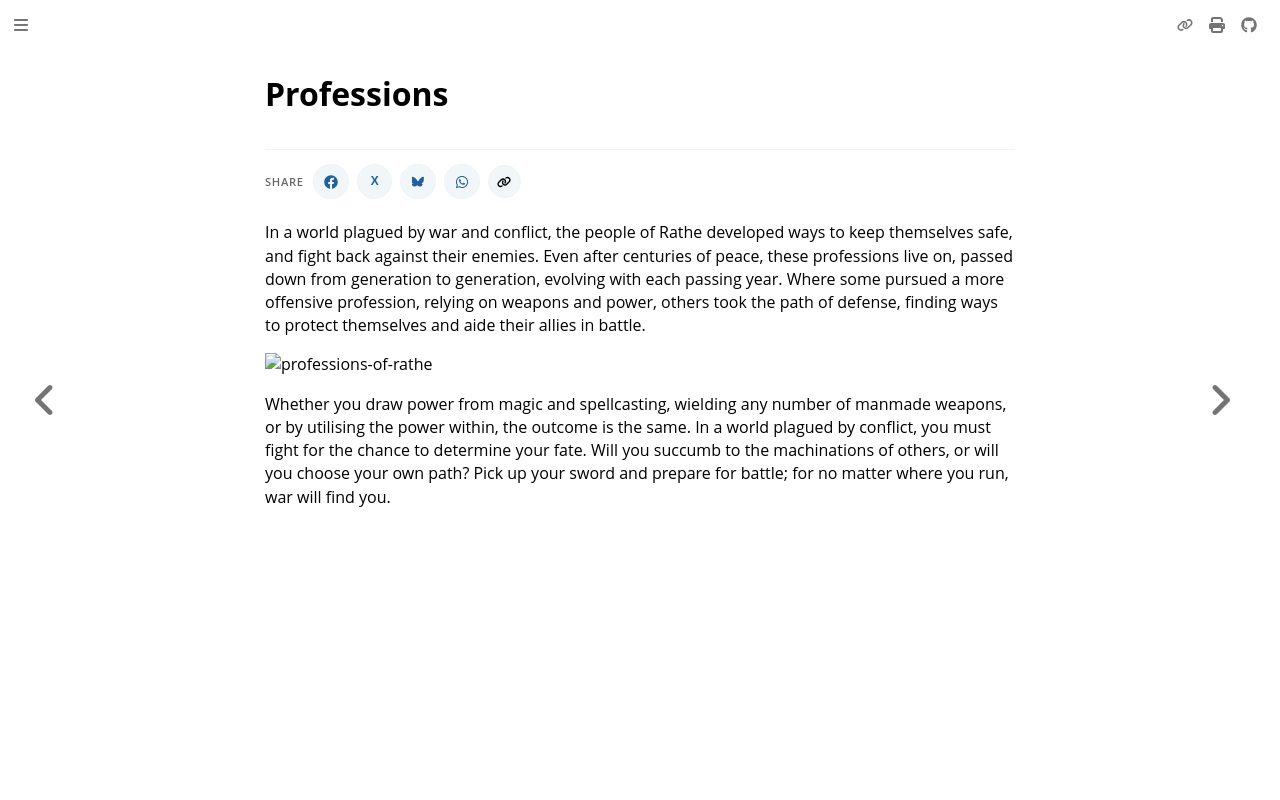

repository: nathaneastwood/fablore · page: heroes-of-rathe/professions-of-rathe.html · generator: mdbook

# Professions

In a world plagued by war and conflict, the people of Rathe developed ways to keep themselves safe, and fight back against their enemies. Even after centuries of peace, these professions live on, passed down from generation to generation, evolving with each passing year. Where some pursued a more offensive profession, relying on weapons and power, others took the path of defense, finding ways to protect themselves and aide their allies in battle.

![professions-of-rathe](https://d2hl7maqck52px.cloudfront.net/heroes-of-rathe/professions.webp)

Whether you draw power from magic and spellcasting, wielding any number of manmade weapons, or by utilising the power within, the outcome is the same. In a world plagued by conflict, you must fight for the chance to determine your fate. Will you succumb to the machinations of others, or will you choose your own path? Pick up your sword and prepare for battle; for no matter where you run, war will find you.
